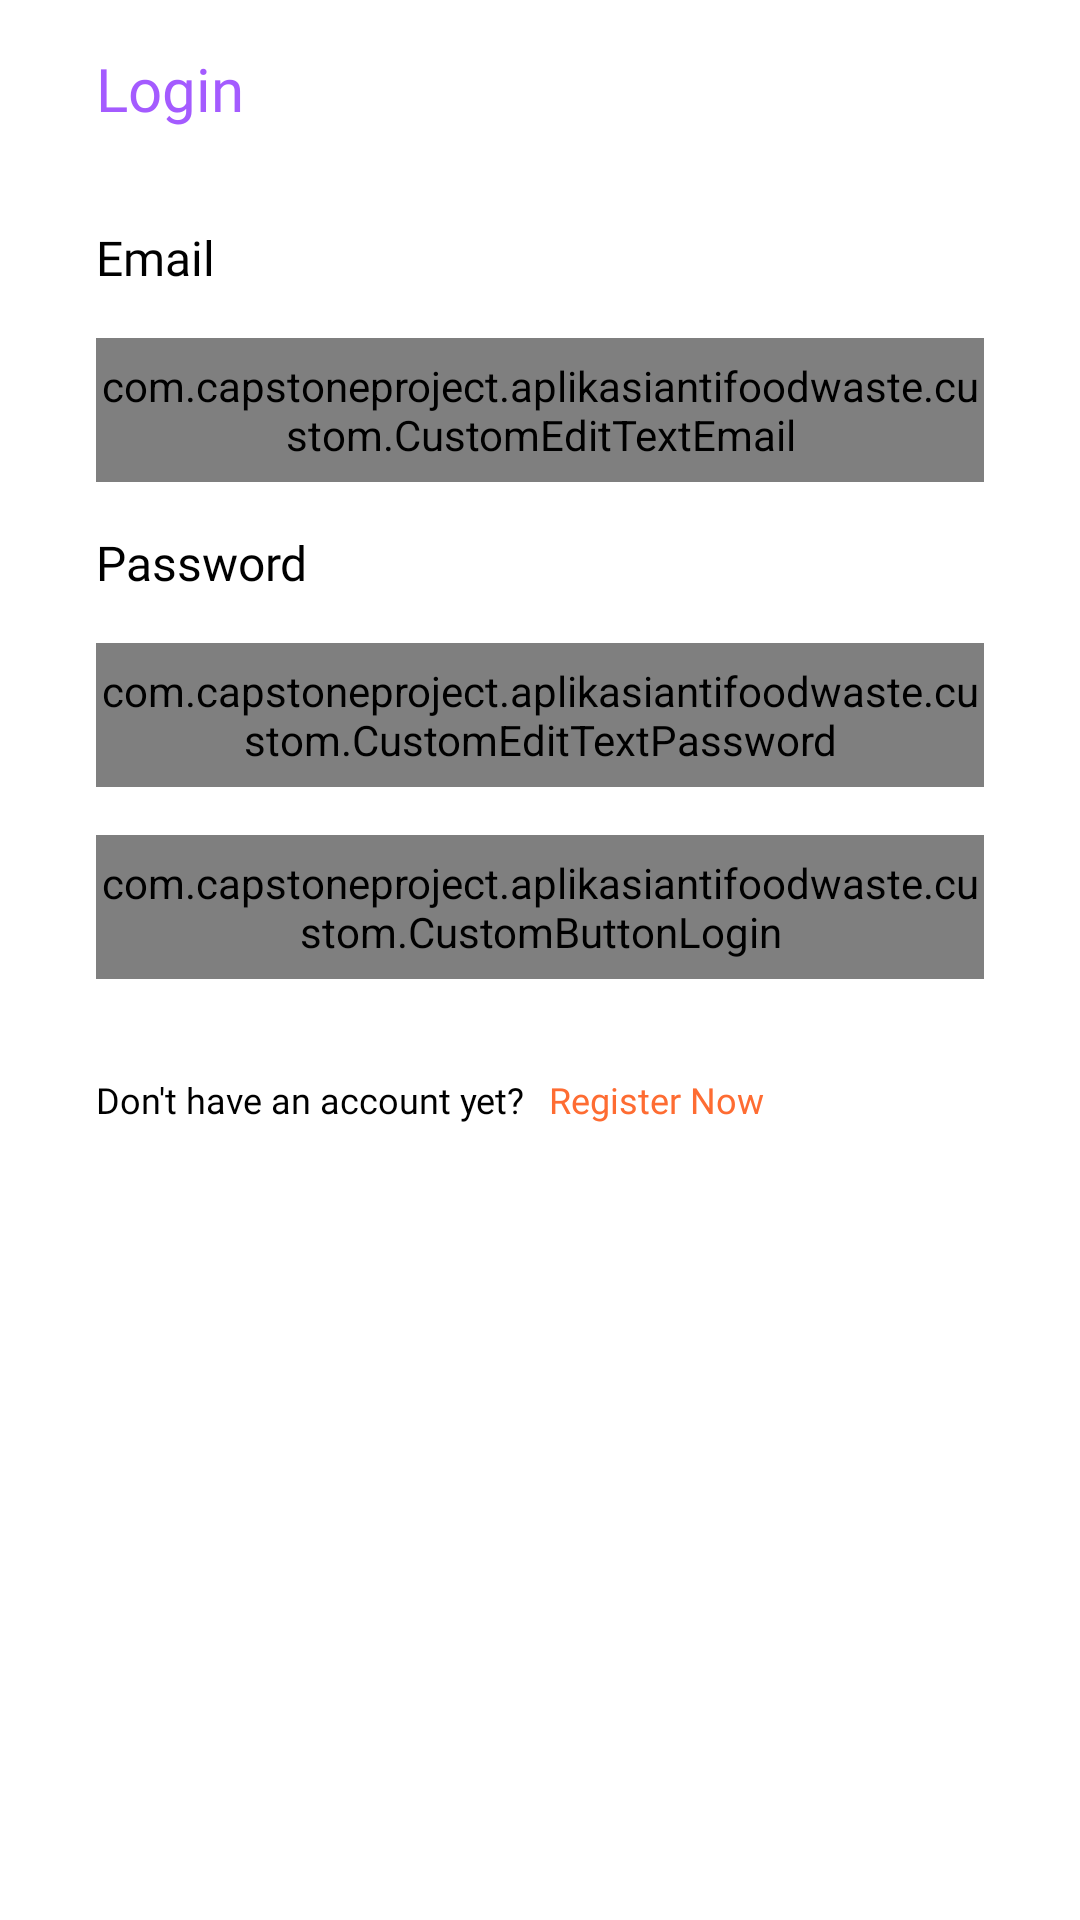

Layout XML and referenced resources for this Android screen:
<!-- AndroidManifest.xml: application theme Theme.AplikasiAntiFoodWaste -->
<!-- res/layout/activity_login.xml -->
<?xml version="1.0" encoding="utf-8"?>
<androidx.constraintlayout.widget.ConstraintLayout xmlns:android="http://schemas.android.com/apk/res/android"
    xmlns:app="http://schemas.android.com/apk/res-auto"
    xmlns:tools="http://schemas.android.com/tools"
    android:layout_width="match_parent"
    android:layout_height="match_parent"
    tools:context=".login.LoginActivity">

    <TextView
        android:id="@+id/label_login"
        android:layout_width="wrap_content"
        android:layout_height="wrap_content"
        android:layout_marginStart="32dp"
        android:layout_marginTop="16dp"
        android:text="@string/login"
        android:textSize="20sp"
        android:fontFamily="@font/montserrat_bold"
        android:textColor="@color/purple"
        app:layout_constraintStart_toStartOf="parent"
        app:layout_constraintTop_toTopOf="parent" />

    <TextView
        android:id="@+id/email_label"
        android:layout_width="0dp"
        android:layout_height="wrap_content"
        android:layout_marginStart="32dp"
        android:layout_marginTop="32dp"
        android:fontFamily="@font/montserrat_bold"
        android:text="@string/email_label"
        android:textColor="@color/black"
        android:textSize="16sp"
        app:layout_constraintStart_toStartOf="parent"
        app:layout_constraintTop_toBottomOf="@+id/label_login" />

    <com.capstoneproject.aplikasiantifoodwaste.custom.CustomEditTextEmail
        android:id="@+id/custom_edit_text_email_login"
        android:layout_width="0dp"
        android:layout_height="48dp"
        android:layout_gravity="start"
        android:layout_marginStart="32dp"
        android:layout_marginTop="16dp"
        android:layout_marginEnd="32dp"
        android:textSize="16sp"
        android:fontFamily="@font/montserrat_bold"
        app:layout_constraintEnd_toEndOf="parent"
        app:layout_constraintStart_toStartOf="parent"
        app:layout_constraintTop_toBottomOf="@+id/email_label" />

    <TextView
        android:id="@+id/password_label"
        android:layout_width="0dp"
        android:layout_height="wrap_content"
        android:layout_marginStart="32dp"
        android:layout_marginTop="16dp"
        android:text="@string/password_label"
        android:textColor="@color/black"
        android:textSize="16sp"
        android:fontFamily="@font/montserrat_bold"
        app:layout_constraintStart_toStartOf="parent"
        app:layout_constraintTop_toBottomOf="@+id/custom_edit_text_email_login" />

    <com.capstoneproject.aplikasiantifoodwaste.custom.CustomEditTextPassword
        android:id="@+id/custom_edit_text_password_login"
        android:layout_width="0dp"
        android:layout_height="48dp"
        android:layout_gravity="start"
        android:layout_marginStart="32dp"
        android:layout_marginTop="16dp"
        android:layout_marginEnd="32dp"
        android:textSize="16sp"
        android:fontFamily="@font/montserrat_bold"
        android:inputType="textPassword"
        app:layout_constraintEnd_toEndOf="parent"
        app:layout_constraintStart_toStartOf="parent"
        app:layout_constraintTop_toBottomOf="@+id/password_label" />

    <com.capstoneproject.aplikasiantifoodwaste.custom.CustomButtonLogin
        android:id="@+id/custom_button_login"
        android:layout_width="0dp"
        android:layout_height="48dp"
        android:layout_marginStart="32dp"
        android:layout_marginTop="16dp"
        android:layout_marginEnd="32dp"
        android:textSize="16sp"
        android:fontFamily="@font/montserrat_bold"
        android:enabled="false"
        app:layout_constraintEnd_toEndOf="parent"
        app:layout_constraintHorizontal_bias="0.0"
        app:layout_constraintStart_toStartOf="parent"
        app:layout_constraintTop_toBottomOf="@+id/custom_edit_text_password_login" />

    <TextView
        android:id="@+id/label_new_account1"
        android:layout_width="wrap_content"
        android:layout_height="45dp"
        android:layout_marginStart="32dp"
        android:layout_marginTop="32dp"
        android:text="@string/new_account_label1"
        android:textColor="@color/black"
        android:textSize="12sp"
        android:fontFamily="@font/montserrat_medium"
        app:layout_constraintStart_toStartOf="parent"
        app:layout_constraintTop_toBottomOf="@+id/custom_button_login" />

    <TextView
        android:id="@+id/label_new_account2"
        android:layout_width="wrap_content"
        android:layout_height="45dp"
        android:layout_marginStart="8dp"
        android:layout_marginTop="32dp"
        android:fontFamily="@font/montserrat_medium"
        android:text="@string/new_account_label2"
        android:textColor="@color/orange"
        android:textSize="12sp"
        app:layout_constraintStart_toEndOf="@+id/label_new_account1"
        app:layout_constraintTop_toBottomOf="@+id/custom_button_login" />

</androidx.constraintlayout.widget.ConstraintLayout>
<!-- resources referenced by this layout -->
<resources>
  <color name="black">#FF000000</color>
  <color name="orange">#FE6C32</color>
  <color name="purple">#A45BFF</color>
  <string name="email_label">Email</string>
  <string name="login">Login</string>
  <string name="new_account_label1">Don\'t have an account yet?</string>
  <string name="new_account_label2">Register Now</string>
  <string name="password_label">Password</string>
  <style name="Theme.AplikasiAntiFoodWaste" parent="Theme.MaterialComponents.DayNight.DarkActionBar">
          
          <item name="colorPrimary">@color/gray</item>
          <item name="colorPrimaryVariant">@color/gray</item>
          <item name="colorOnPrimary">@color/white</item>
          
          <item name="colorSecondary">@color/gray</item>
          <item name="colorSecondaryVariant">@color/gray</item>
          <item name="colorOnSecondary">@color/black</item>
          
          <item name="android:statusBarColor" tools:targetApi="l">?attr/colorPrimaryVariant</item>
          
      </style>
  <color name="gray">#D3D3D3</color>
  <color name="white">#FFFFFFFF</color>
</resources>
